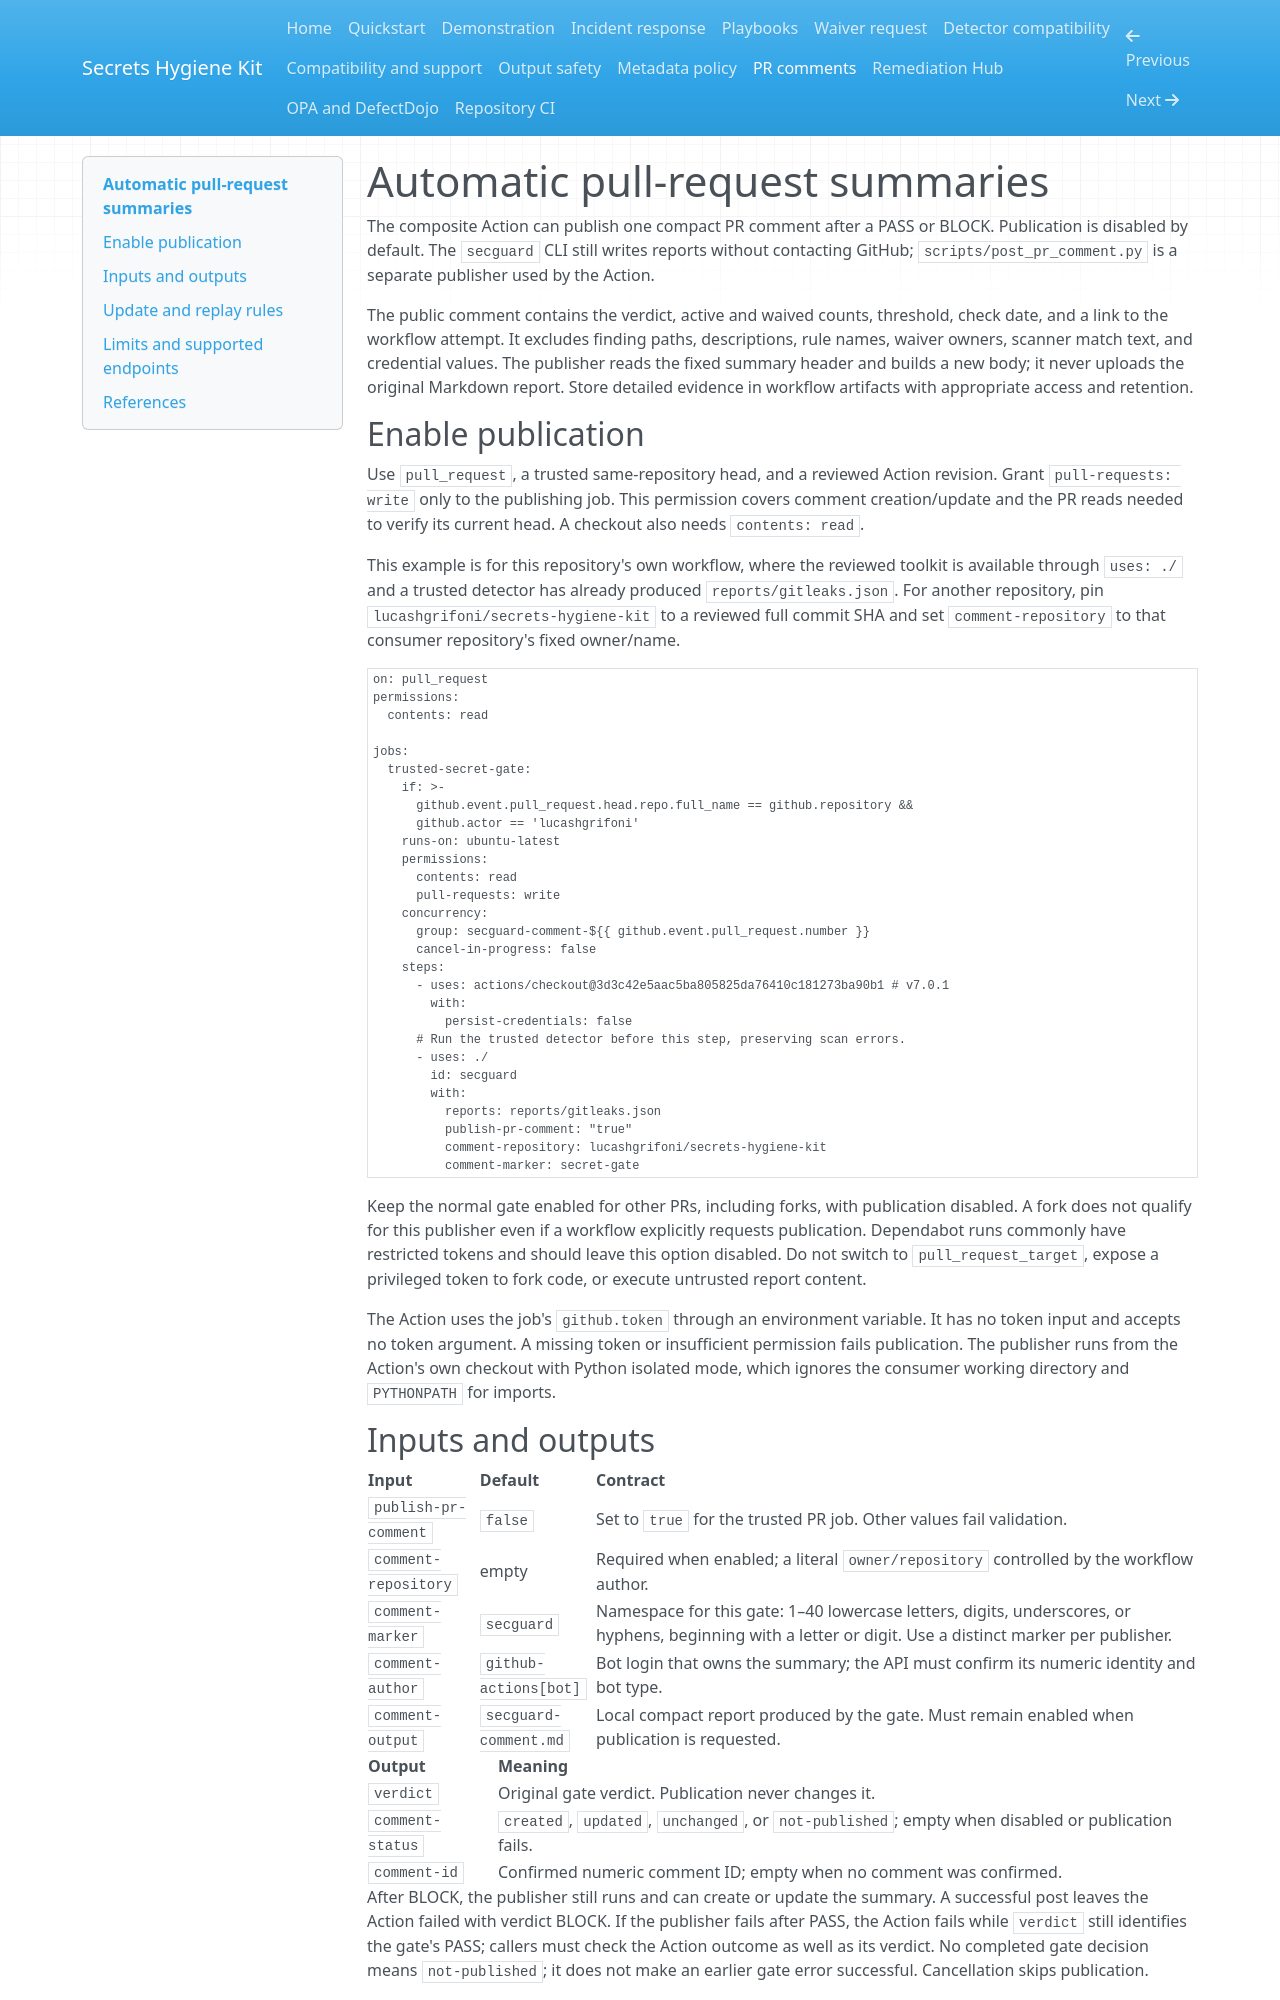

repository: lucashgrifoni/Secrets-Hygiene-Kit · page: pr-comments/index.html · generator: mkdocs

# Automatic pull-request summaries

The composite Action can publish one compact PR comment after a PASS or BLOCK. Publication is disabled by default. The `secguard` CLI still writes reports without contacting GitHub; `scripts/post_pr_comment.py` is a separate publisher used by the Action.

The public comment contains the verdict, active and waived counts, threshold, check date, and a link to the workflow attempt. It excludes finding paths, descriptions, rule names, waiver owners, scanner match text, and credential values. The publisher reads the fixed summary header and builds a new body; it never uploads the original Markdown report. Store detailed evidence in workflow artifacts with appropriate access and retention.

## Enable publication

Use `pull_request`, a trusted same-repository head, and a reviewed Action revision. Grant `pull-requests: write` only to the publishing job. This permission covers comment creation/update and the PR reads needed to verify its current head. A checkout also needs `contents: read`.

This example is for this repository's own workflow, where the reviewed toolkit is available through `uses: ./` and a trusted detector has already produced `reports/gitleaks.json`. For another repository, pin `lucashgrifoni/secrets-hygiene-kit` to a reviewed full commit SHA and set `comment-repository` to that consumer repository's fixed owner/name.

```yaml
on: pull_request
permissions:
  contents: read

jobs:
  trusted-secret-gate:
    if: >-
      github.event.pull_request.head.repo.full_name == github.repository &&
      github.actor == 'lucashgrifoni'
    runs-on: ubuntu-latest
    permissions:
      contents: read
      pull-requests: write
    concurrency:
      group: secguard-comment-${{ github.event.pull_request.number }}
      cancel-in-progress: false
    steps:
      - uses: actions/checkout@3d3c42e5aac5ba805825da76410c181273ba90b1 # v7.0.1
        with:
          persist-credentials: false
      # Run the trusted detector before this step, preserving scan errors.
      - uses: ./
        id: secguard
        with:
          reports: reports/gitleaks.json
          publish-pr-comment: "true"
          comment-repository: lucashgrifoni/secrets-hygiene-kit
          comment-marker: secret-gate
```

Keep the normal gate enabled for other PRs, including forks, with publication disabled. A fork does not qualify for this publisher even if a workflow explicitly requests publication. Dependabot runs commonly have restricted tokens and should leave this option disabled. Do not switch to `pull_request_target`, expose a privileged token to fork code, or execute untrusted report content.

The Action uses the job's `github.token` through an environment variable. It has no token input and accepts no token argument. A missing token or insufficient permission fails publication. The publisher runs from the Action's own checkout with Python isolated mode, which ignores the consumer working directory and `PYTHONPATH` for imports.

## Inputs and outputs

| Input | Default | Contract |
| --- | --- | --- |
| `publish-pr-comment` | `false` | Set to `true` for the trusted PR job. Other values fail validation. |
| `comment-repository` | empty | Required when enabled; a literal `owner/repository` controlled by the workflow author. |
| `comment-marker` | `secguard` | Namespace for this gate: 1–40 lowercase letters, digits, underscores, or hyphens, beginning with a letter or digit. Use a distinct marker per publisher. |
| `comment-author` | `github-actions[bot]` | Bot login that owns the summary; the API must confirm its numeric identity and bot type. |
| `comment-output` | `secguard-comment.md` | Local compact report produced by the gate. Must remain enabled when publication is requested. |

| Output | Meaning |
| --- | --- |
| `verdict` | Original gate verdict. Publication never changes it. |
| `comment-status` | `created`, `updated`, `unchanged`, or `not-published`; empty when disabled or publication fails. |
| `comment-id` | Confirmed numeric comment ID; empty when no comment was confirmed. |

After BLOCK, the publisher still runs and can create or update the summary. A successful post leaves the Action failed with verdict BLOCK. If the publisher fails after PASS, the Action fails while `verdict` still identifies the gate's PASS; callers must check the Action outcome as well as its verdict. No completed gate decision means `not-published`; it does not make an earlier gate error successful. Cancellation skips publication.
